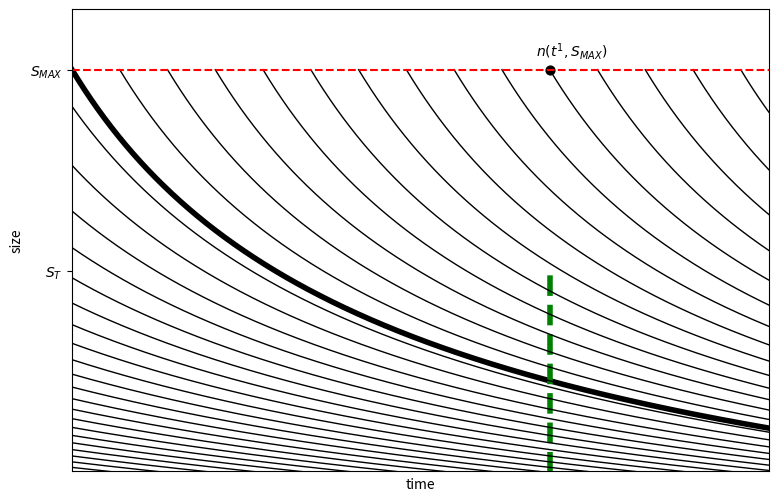

Source code (Python):
import numpy as np
import matplotlib.pyplot as plt

def Ch(t,w,Smax,t0):
    #characteristic function for diatoms splitting
    C0=np.power(Smax,-3./2.)-1.5*w*t0
    return np.power(1.5*w*t+C0,-2./3.)

w=1.e-06
Nyears=4.
Smax=120.
St=80.

NT=365*int(Nyears)

fig,ax = plt.subplots(1,figsize=(9, 6),gridspec_kw = {'wspace':1.5, 'hspace':1.5})

t0=0.
t1=1000.
t=np.arange(t0,365.*Nyears)
ax.plot(t,Ch(t,w,Smax,t0),c='k',linewidth=4)
ax.vlines(t1,ymin=0.,ymax=St,colors='g', linestyles='--',linewidth=4)

ax.annotate(r'$n(t^1,S_{MAX})$',
            xy=(t1,Smax), xycoords='data',
            xytext=(-10, 10), textcoords='offset points')
#           arrowprops=dict(facecolor='black', shrink=0.05),
#           horizontalalignment='center', verticalalignment='bottom')
ax.scatter(t1,Smax,s=40.,c='k')

ax.set_xlim([0.,NT])
ax.set_ylim([40.,Smax+Smax/10.])
ax.set_yticks([St,Smax])
ax.set_yticklabels([r'$S_T$',r'$S_{MAX}$'])
ax.set_xticks([])
ax.set_xlabel('time')
ax.set_ylabel('size')

step=100

for t0 in range(0,NT,step):
    t=np.arange(t0,365.*Nyears)
    ax.plot(t,Ch(t,w,Smax,t0),c='k',linewidth=1)

for t0 in range(-365*10,0,step):
    t=np.arange(t0,365.*Nyears)
    ax.plot(t,Ch(t,w,Smax,t0),c='k',linewidth=1)

ax.axhline(y=Smax, color='r', linestyle='--') 

fileout='diatoms_char.png'
fig.savefig(fileout, format='png',dpi=300, bbox_inches="tight")
